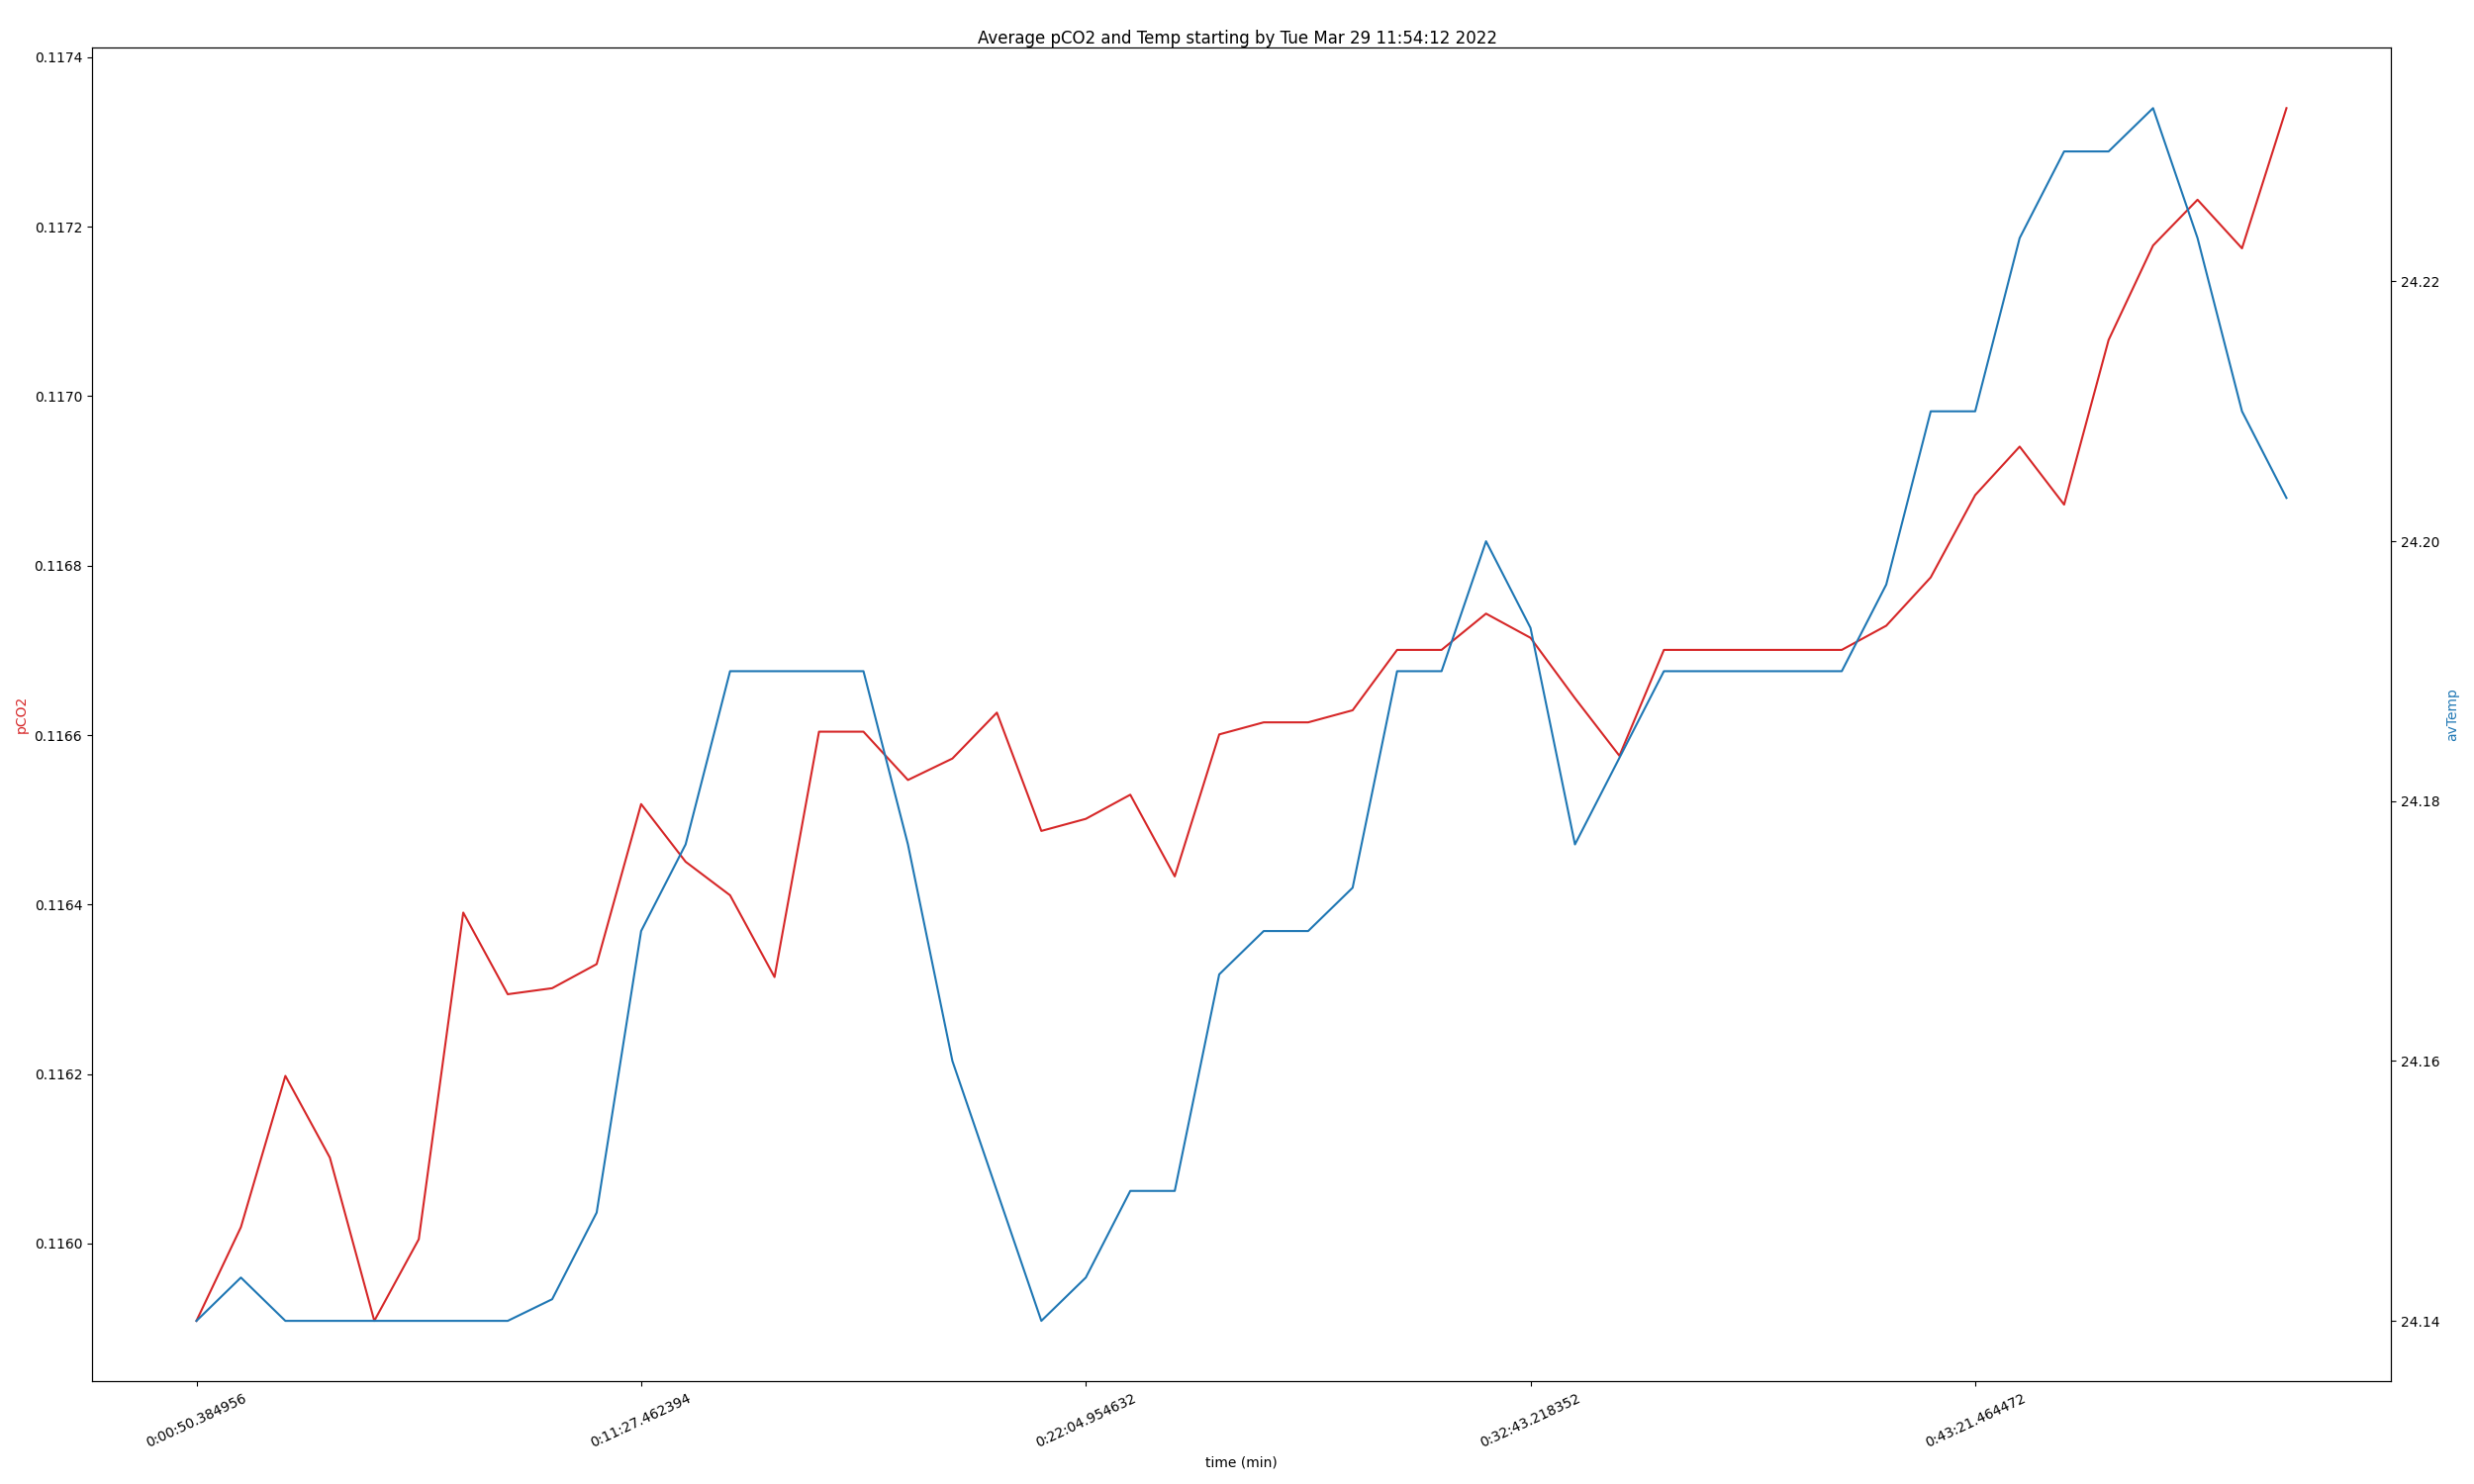

Data behind this chart, as committed beside it:
Tue Mar 29 11:54:12 2022, 0:00:50.384956, 0.1159086599946022, 24.139999389648438, 1.124216914176941, 1.6169812679290771
Tue Mar 29 11:55:15 2022, 0:01:54.304785, 0.116, 24.14, 1.125, 1.618
Tue Mar 29 11:56:19 2022, 0:02:57.896842, 0.1162, 24.14, 1.127, 1.621
Tue Mar 29 11:57:23 2022, 0:04:01.604990, 0.1161, 24.14, 1.126, 1.62
Tue Mar 29 11:58:27 2022, 0:05:05.399314, 0.1159, 24.14, 1.124, 1.617
Tue Mar 29 11:59:30 2022, 0:06:09.071473, 0.116, 24.14, 1.125, 1.618
Tue Mar 29 12:00:34 2022, 0:07:12.754192, 0.1164, 24.14, 1.129, 1.624
Tue Mar 29 12:01:38 2022, 0:08:16.591280, 0.1163, 24.14, 1.128, 1.622
Tue Mar 29 12:02:41 2022, 0:09:20.217725, 0.1163, 24.14, 1.128, 1.622
Tue Mar 29 12:03:45 2022, 0:10:23.884666, 0.1163, 24.15, 1.128, 1.622
Tue Mar 29 12:04:49 2022, 0:11:27.462394, 0.1165, 24.17, 1.13, 1.624
Tue Mar 29 12:05:52 2022, 0:12:31.246612, 0.1165, 24.18, 1.129, 1.623
Tue Mar 29 12:06:56 2022, 0:13:34.953253, 0.1164, 24.19, 1.129, 1.621
Tue Mar 29 12:08:00 2022, 0:14:38.619477, 0.1163, 24.19, 1.128, 1.62
Tue Mar 29 12:09:03 2022, 0:15:42.207270, 0.1166, 24.19, 1.131, 1.624
Tue Mar 29 12:10:07 2022, 0:16:46.059811, 0.1166, 24.19, 1.131, 1.624
Tue Mar 29 12:11:11 2022, 0:17:49.795786, 0.1165, 24.18, 1.13, 1.624
Tue Mar 29 12:12:15 2022, 0:18:53.559095, 0.1166, 24.16, 1.131, 1.625
Tue Mar 29 12:13:19 2022, 0:19:57.394892, 0.1166, 24.15, 1.131, 1.626
Tue Mar 29 12:14:22 2022, 0:21:01.246319, 0.1165, 24.14, 1.13, 1.625
Tue Mar 29 12:15:26 2022, 0:22:04.954632, 0.1165, 24.14, 1.13, 1.625
Tue Mar 29 12:16:30 2022, 0:23:08.781617, 0.1165, 24.15, 1.13, 1.625
Tue Mar 29 12:17:34 2022, 0:24:12.568188, 0.1164, 24.15, 1.129, 1.624
Tue Mar 29 12:18:38 2022, 0:25:16.722095, 0.1166, 24.17, 1.131, 1.625
Tue Mar 29 12:19:42 2022, 0:26:20.431594, 0.1166, 24.17, 1.131, 1.625
Tue Mar 29 12:20:45 2022, 0:27:24.220510, 0.1166, 24.17, 1.131, 1.625
Tue Mar 29 12:21:49 2022, 0:28:27.993199, 0.1166, 24.17, 1.131, 1.625
Tue Mar 29 12:22:53 2022, 0:29:31.897625, 0.1167, 24.19, 1.132, 1.625
Tue Mar 29 12:23:57 2022, 0:30:35.718694, 0.1167, 24.19, 1.132, 1.625
Tue Mar 29 12:25:01 2022, 0:31:39.494669, 0.1167, 24.2, 1.132, 1.626
Tue Mar 29 12:26:04 2022, 0:32:43.218352, 0.1167, 24.19, 1.132, 1.626
Tue Mar 29 12:27:08 2022, 0:33:47.187414, 0.1166, 24.18, 1.131, 1.625
Tue Mar 29 12:28:12 2022, 0:34:50.881560, 0.1166, 24.18, 1.131, 1.624
Tue Mar 29 12:29:16 2022, 0:35:54.715974, 0.1167, 24.19, 1.132, 1.625
Tue Mar 29 12:30:20 2022, 0:36:58.474933, 0.1167, 24.19, 1.132, 1.625
Tue Mar 29 12:31:24 2022, 0:38:02.362938, 0.1167, 24.19, 1.132, 1.625
Tue Mar 29 12:32:27 2022, 0:39:06.088179, 0.1167, 24.19, 1.132, 1.625
Tue Mar 29 12:33:31 2022, 0:40:09.871847, 0.1167, 24.19, 1.132, 1.625
Tue Mar 29 12:34:35 2022, 0:41:13.585949, 0.1167, 24.2, 1.132, 1.626
Tue Mar 29 12:35:39 2022, 0:42:17.583073, 0.1168, 24.21, 1.133, 1.626
Tue Mar 29 12:36:43 2022, 0:43:21.464472, 0.1169, 24.21, 1.134, 1.627
Tue Mar 29 12:37:47 2022, 0:44:25.416782, 0.1169, 24.22, 1.134, 1.627
Tue Mar 29 12:38:50 2022, 0:45:29.328748, 0.1169, 24.23, 1.133, 1.626
Tue Mar 29 12:39:54 2022, 0:46:33.199681, 0.1171, 24.23, 1.135, 1.629
Tue Mar 29 12:40:58 2022, 0:47:37.050269, 0.1172, 24.23, 1.136, 1.63
Tue Mar 29 12:42:02 2022, 0:48:40.924710, 0.1172, 24.22, 1.137, 1.631
Tue Mar 29 12:43:06 2022, 0:49:45.049563, 0.1172, 24.21, 1.136, 1.631
Tue Mar 29 12:44:12 2022, 0:50:51.081749, 0.1173, 24.2, 1.138, 1.634
Tue Mar 29 12:45:24 2022, 0:52:03.164094, 0.1173, 24.19, 1.137, 1.634
